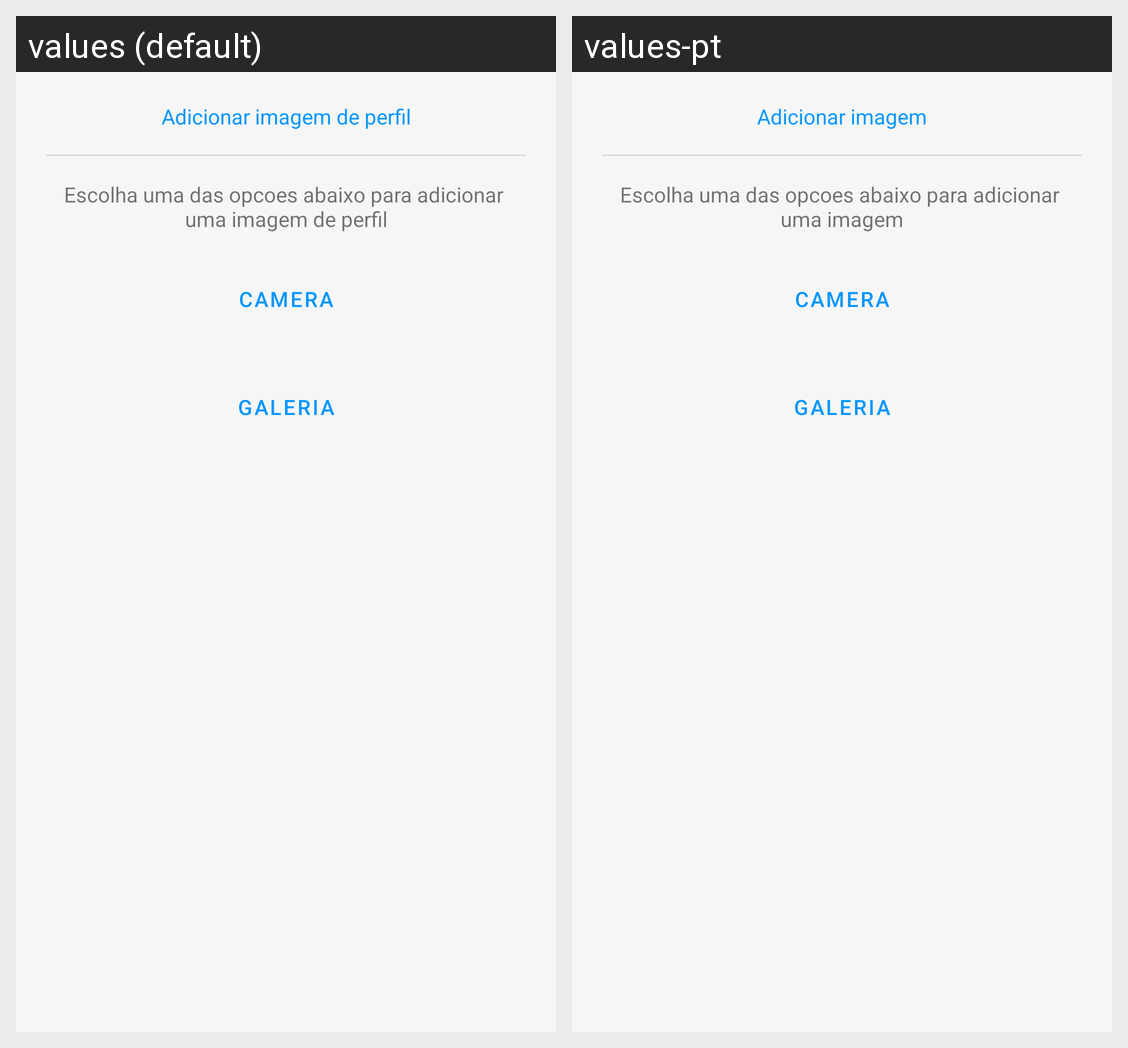

Locale-by-locale string values for the Android screen shown in this grid:
Android screen res/layout/bottom_sheet_image.xml rendered under 2 locales, left to right: values (default), values-pt. Device: Nexus 5 (rendered at 1080×1920; each locale shown at half size, 540×960, under a caption strip naming it); theme Theme.SyscredentialApp.
Strings drawn on this screen, with the default value and each locale's value (text and hints the layout hard-codes, and strings that could not be matched under every locale, appear in the picture but are not listed):

text_title_bottom_sheet_profile
  values: Adicionar imagem de perfil
  values-pt: Adicionar imagem

text_message_bottom_sheet_profile
  values: Escolha uma das opcoes abaixo para adicionar 
      uma imagem de perfil
  values-pt: Escolha uma das opcoes abaixo para adicionar 
      uma imagem

text_button_camera_bottom_sheet_profile
  values: Camera
  values-pt: Camera

text_button_gallery_bottom_sheet_profile
  values: Galeria
  values-pt: Galeria
